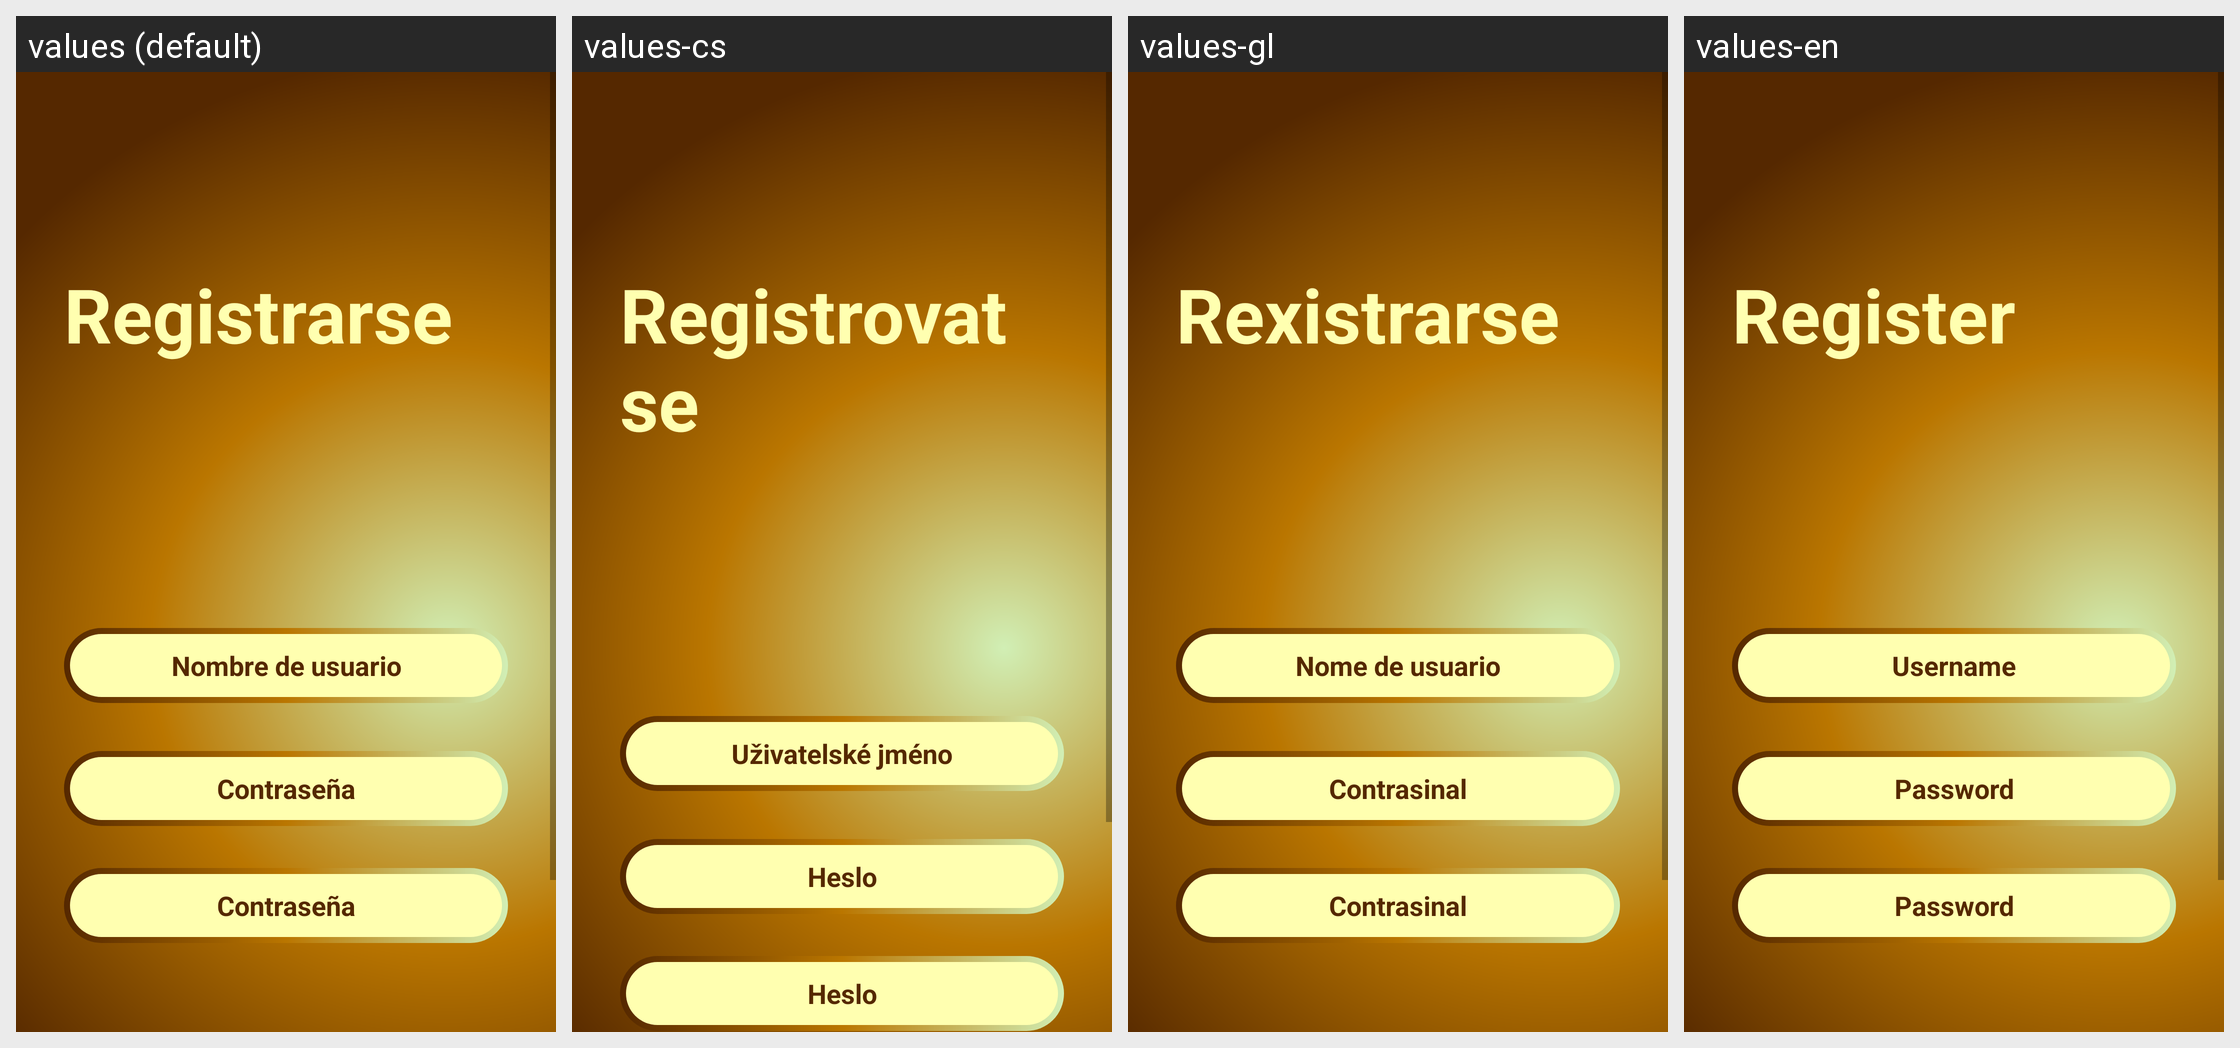

The same Android screen rendered under several of its app's locales, left to right. List the strings drawn on it with the default value and each locale's translation.
Android screen res/layout/activity_register.xml rendered under 4 locales, left to right: values (default), values-cs, values-gl, values-en. Device: Nexus 5 (rendered at 1080×1920; each locale shown at half size, 540×960, under a caption strip naming it); theme Theme.UF1_Proyecto.
Strings drawn on this screen, with the default value and each locale's value (text and hints the layout hard-codes, and strings that could not be matched under every locale, appear in the picture but are not listed):

register_title
  values: Registrarse
  values-cs: Registrovat se
  values-gl: Rexistrarse
  values-en: Register

UserName
  values: Nombre de usuario
  values-cs: Uživatelské jméno
  values-gl: Nome de usuario
  values-en: Username

Password
  values: Contraseña
  values-cs: Heslo
  values-gl: Contrasinal
  values-en: Password
